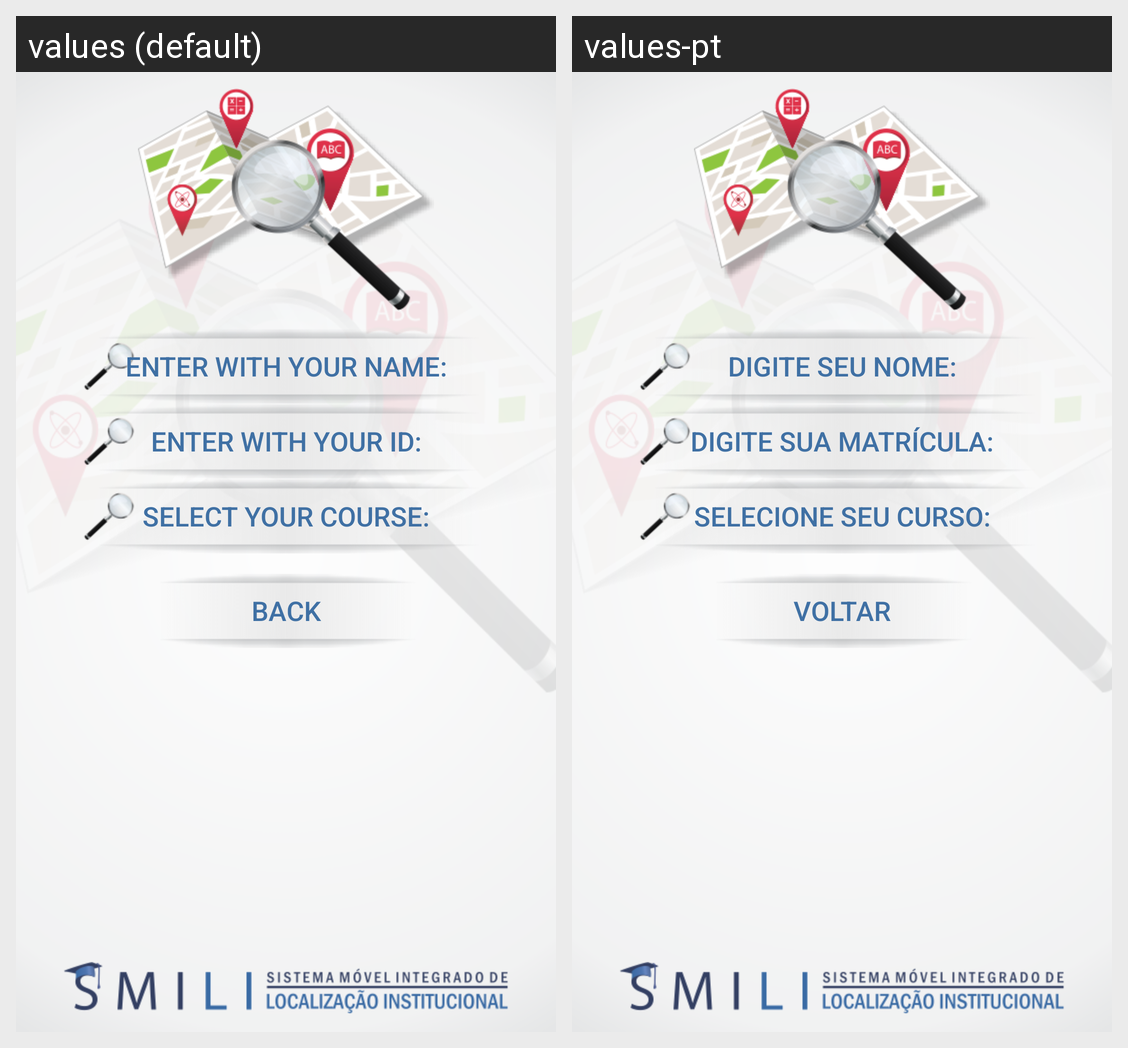

Strings drawn on this Android screen and how each of the app's shown locales translates them:
Android screen res/layout/layout_buscamenu.xml rendered under 2 locales, left to right: values (default), values-pt. Device: Nexus 5 (rendered at 1080×1920; each locale shown at half size, 540×960, under a caption strip naming it); theme AppTheme.
Strings drawn on this screen, with the default value and each locale's value (text and hints the layout hard-codes, and strings that could not be matched under every locale, appear in the picture but are not listed):

busca_nome
  values: Enter With Your Name:
  values-pt: Digite Seu Nome:

busca_matricula
  values: Enter With Your ID:
  values-pt: Digite Sua Matrícula:

busca_curso
  values: Select Your Course:
  values-pt: Selecione Seu Curso:

btn_voltar
  values: Back
  values-pt: Voltar
